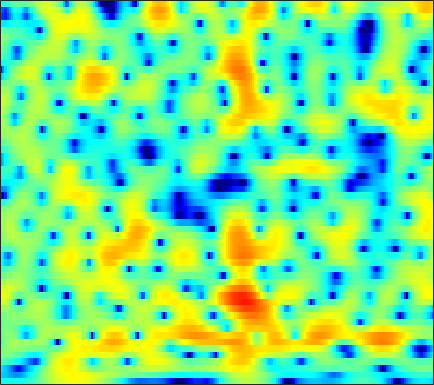

Data behind this chart, as committed beside it:
-4.8954, -4.8701, -4.8566, -4.8586, -4.8726, -4.8849, -4.8945, -4.8799, -4.8292, -4.7387, -4.5687, -4.3869, -4.0497, -3.6267, -3.2575, -2.6941, -2.0778, -1.5903, -0.90859, -0.22476, 0.44119, 0.9281, 1.5491, 2.1321
-7.389, -7.677, -8.145, -8.678, -9.093, -9.614, -9.991, -10.12, -9.978, -9.469, -8.659, -7.914, -6.835, -5.716, -4.88, -3.792, -2.75, -2, -1.05, -0.1568, 0.6767, 1.264, 1.992, 2.655
-6.51, -6.925, -7.728, -8.85, -9.919, -11.66, -13.65, -15.08, -15.98, -15.02, -13.09, -11.59, -9.739, -8.121, -7.025, -5.663, -4.376, -3.45, -2.246, -1.088, 0.009646, 0.7938, 1.772, 2.661
-1.995, -2.118, -2.4, -2.812, -3.181, -3.731, -4.328, -4.802, -5.472, -6.188, -6.999, -7.725, -8.922, -10.51, -12.05, -14.09, -14.06, -12, -8.602, -5.62, -3.168, -1.616, 0.1496, 1.613
0.1148, 0.08947, 0.002402, -0.1407, -0.2871, -0.5315, -0.8497, -1.14, -1.593, -2.119, -2.72, -3.241, -4.003, -4.798, -5.361, -5.891, -5.953, -5.626, -4.753, -3.604, -2.389, -1.507, -0.4103, 0.5891
-0.3562, -0.1008, 0.2253, 0.51, 0.6631, 0.7884, 0.8217, 0.8003, 0.7259, 0.5958, 0.4159, 0.2632, 0.05904, -0.1324, -0.2627, -0.3926, -0.4807, -0.5311, -0.582, -0.6464, -0.7502, -0.8607, -1.063, -1.293
-2.742, -1.417, -0.1134, 0.7683, 1.196, 1.542, 1.649, 1.614, 1.456, 1.232, 1.003, 0.8775, 0.8251, 0.9024, 1.023, 1.216, 1.387, 1.459, 1.436, 1.212, 0.7185, 0.1183, -1.135, -3.12
-1.555, -0.8014, -0.04234, 0.4054, 0.5109, 0.3643, -0.1532, -0.8077, -2.13, -4.047, -6.601, -8.624, -9.36, -7.019, -4.886, -2.549, -0.8377, 0.1078, 1.005, 1.551, 1.797, 1.818, 1.679, 1.41
-0.8733, -0.588, -0.3061, -0.1781, -0.2039, -0.4204, -0.8973, -1.444, -2.442, -3.668, -5.002, -5.788, -5.968, -5.024, -3.945, -2.46, -1.158, -0.3463, 0.5106, 1.12, 1.521, 1.705, 1.832, 1.867
-1.459, -0.9992, -0.5244, -0.1947, -0.04285, 0.03177, -0.01796, -0.09953, -0.2449, -0.392, -0.4998, -0.5138, -0.4352, -0.2271, -0.01496, 0.3226, 0.6652, 0.8975, 1.138, 1.278, 1.298, 1.234, 1.041, 0.7313
-1.096, -0.5766, -0.08292, 0.22, 0.3456, 0.4155, 0.4332, 0.4367, 0.4574, 0.519, 0.6433, 0.7844, 0.9987, 1.218, 1.381, 1.587, 1.738, 1.795, 1.77, 1.615, 1.33, 1.007, 0.4135, -0.3988
0.9645, 1.105, 1.078, 0.7849, 0.4232, -0.1947, -0.8553, -1.28, -1.571, -1.442, -0.9167, -0.3846, 0.3567, 1.036, 1.475, 1.917, 2.187, 2.285, 2.268, 2.09, 1.728, 1.341, 0.6486, -0.2668
3.655, 3.449, 2.865, 1.862, 0.7635, -1.356, -4.68, -8.712, -19.05, -11.82, -5.723, -3.166, -0.9361, 0.4828, 1.199, 1.781, 2.063, 2.139, 2.116, 1.97, 1.696, 1.402, 0.8907, 0.2212
4.702, 4.57, 4.166, 3.506, 2.821, 1.675, 0.4069, -0.4663, -1.257, -1.366, -0.8864, -0.4311, 0.05919, 0.2659, 0.1881, -0.1956, -0.7936, -1.309, -1.908, -2.192, -2.096, -1.878, -1.617, -1.578
3.557, 3.696, 3.738, 3.629, 3.46, 3.16, 2.804, 2.498, 2.093, 1.707, 1.284, 0.9105, 0.272, -0.6595, -1.628, -3.369, -5.993, -8.988, -16.26, -21.93, -11.73, -8.185, -5.353, -3.707
1.177, 1.556, 1.931, 2.17, 2.275, 2.322, 2.26, 2.158, 1.95, 1.646, 1.218, 0.8159, 0.1384, -0.7031, -1.449, -2.627, -3.929, -4.878, -5.858, -6.118, -5.519, -4.74, -3.587, -2.511
-1.351, -0.8587, -0.3139, 0.1112, 0.3721, 0.6381, 0.8205, 0.911, 0.9438, 0.853, 0.6554, 0.422, 0.0102, -0.4938, -0.9247, -1.541, -2.091, -2.422, -2.7, -2.743, -2.495, -2.163, -1.583, -0.8956
-3.083, -2.818, -2.519, -2.165, -1.834, -1.306, -0.7373, -0.3365, 0.07898, 0.3389, 0.4223, 0.3418, 0.04896, -0.4565, -0.9496, -1.699, -2.508, -3.07, -3.574, -3.625, -3.166, -2.545, -1.496, -0.3826
-4.656, -5.68, -7.242, -8.021, -7.374, -5.353, -3.208, -1.887, -0.5532, 0.3324, 0.7813, 0.8577, 0.6181, -0.03496, -0.8123, -2.32, -4.58, -6.963, -11.47, -14.38, -9.613, -6.25, -2.976, -0.6067
-4.604, -6.36, -9.48, -12, -10.73, -7.006, -3.987, -2.335, -0.7287, 0.3271, 0.8978, 1.063, 0.9581, 0.4941, -0.1023, -1.246, -2.704, -3.98, -5.519, -6.012, -5.058, -3.785, -1.977, -0.3378
-1.71, -2.053, -2.371, -2.403, -2.194, -1.636, -0.9173, -0.3693, 0.2948, 0.7688, 1.06, 1.156, 1.097, 0.8613, 0.5675, 0.08334, -0.4753, -0.9069, -1.407, -1.748, -1.898, -1.862, -1.648, -1.262
-0.3237, -0.08601, 0.2289, 0.5319, 0.7542, 1.032, 1.26, 1.405, 1.538, 1.581, 1.577, 1.526, 1.407, 1.229, 1.072, 0.7966, 0.4089, 0.07709, -0.497, -1.232, -2.139, -2.965, -4.221, -5.396
-0.4578, 0.4396, 1.332, 1.929, 2.208, 2.368, 2.323, 2.167, 1.803, 1.368, 0.903, 0.6066, 0.385, 0.3534, 0.4319, 0.5428, 0.5735, 0.4805, 0.1133, -0.6142, -1.812, -3.161, -5.844, -10.31
-0.2181, 0.8332, 1.811, 2.373, 2.541, 2.445, 1.98, 1.35, 0.1319, -1.595, -3.812, -5.459, -6.41, -5.097, -3.598, -1.814, -0.5029, 0.1067, 0.5577, 0.6161, 0.3139, -0.06161, -0.714, -1.319
0.739, 1.276, 1.813, 2.091, 2.117, 1.887, 1.28, 0.5545, -0.8569, -2.986, -5.943, -8.702, -10.52, -7.737, -5.301, -2.837, -1.116, -0.2376, 0.5594, 1.032, 1.248, 1.295, 1.229, 1.087
0.5102, 0.8436, 1.194, 1.426, 1.505, 1.452, 1.21, 0.9107, 0.34, -0.3407, -1.026, -1.429, -1.684, -1.565, -1.309, -0.7975, -0.3191, 0.02883, 0.4253, 0.7221, 0.9528, 1.04, 1.072, 0.9715
-0.7716, -0.5107, -0.1421, 0.2501, 0.529, 0.8459, 1.088, 1.181, 1.212, 1.148, 0.9849, 0.835, 0.583, 0.3061, 0.09894, -0.2046, -0.5016, -0.6727, -0.7792, -0.6932, -0.4112, -0.1109, 0.3029, 0.5969
-4.179, -4.162, -3.618, -2.644, -1.799, -0.7097, 0.2073, 0.749, 1.282, 1.567, 1.64, 1.536, 1.203, 0.606, -0.03277, -1.222, -2.754, -4.172, -5.959, -6.351, -4.836, -3.193, -1.216, 0.3042
-15.3, -20.29, -14.23, -8.792, -6.159, -3.687, -1.988, -1.037, -0.1216, 0.4411, 0.7354, 0.7523, 0.5465, -0.005896, -0.6882, -2.046, -4.113, -6.327, -10.31, -11.96, -7.782, -4.773, -1.806, 0.3235
-9.967, -10.39, -9.658, -8.039, -6.752, -5.191, -3.96, -3.208, -2.424, -1.798, -1.354, -1.112, -0.9425, -0.9657, -1.11, -1.44, -1.921, -2.241, -2.546, -2.408, -1.805, -1.093, -0.03622, 1.039
-6.016, -6.028, -5.93, -5.707, -5.512, -5.306, -5.118, -4.991, -4.75, -4.292, -3.651, -3.059, -2.296, -1.607, -1.187, -0.7861, -0.509, -0.3897, -0.2398, -0.08385, 0.1601, 0.3997, 0.8264, 1.361
-4.019, -3.959, -3.966, -4.138, -4.433, -5.194, -6.458, -7.791, -9.709, -10.16, -7.82, -5.655, -3.192, -1.37, -0.372, 0.5233, 1.041, 1.187, 1.165, 0.9025, 0.5211, 0.2286, 0.05109, 0.2607
-3.911, -3.495, -2.979, -2.735, -2.803, -3.361, -4.659, -6.191, -8.993, -9.766, -6.532, -3.856, -1.076, 0.8562, 1.855, 2.68, 2.97, 2.874, 2.269, 1.084, -0.8767, -3.011, -6.835, -8.343
-10.45, -7.799, -5.265, -3.584, -2.761, -2.047, -1.681, -1.52, -1.281, -0.85, -0.1021, 0.5641, 1.483, 2.265, 2.673, 2.992, 2.948, 2.699, 1.977, 0.8057, -0.8746, -2.457, -4.583, -5.245
-9.475, -7.583, -5.368, -3.619, -2.586, -1.529, -0.7098, -0.223, 0.3562, 0.8391, 1.286, 1.59, 1.947, 2.193, 2.301, 2.303, 2.158, 1.92, 1.489, 0.9168, 0.2768, -0.1847, -0.6732, -0.9365
-4.331, -3.708, -2.78, -1.849, -1.192, -0.42, 0.2344, 0.6486, 1.1, 1.468, 1.724, 1.863, 1.948, 1.937, 1.874, 1.69, 1.436, 1.2, 0.8656, 0.5261, 0.2042, -0.004857, -0.2615, -0.4883
-1.874, -1.371, -0.7236, -0.1289, 0.2737, 0.7703, 1.19, 1.46, 1.734, 1.926, 2.015, 2.002, 1.867, 1.606, 1.313, 0.8453, 0.2893, -0.1092, -0.599, -0.9259, -1.061, -1.066, -0.991, -0.9146
-0.2939, 0.1943, 0.6904, 1.052, 1.265, 1.499, 1.709, 1.858, 2.048, 2.164, 2.193, 2.108, 1.838, 1.315, 0.7263, -0.327, -1.697, -2.892, -4.393, -5.16, -4.713, -3.863, -2.599, -1.566
1.142, 1.32, 1.298, 1.069, 0.8355, 0.5377, 0.433, 0.5297, 0.8855, 1.345, 1.727, 1.892, 1.848, 1.419, 0.8071, -0.5673, -2.773, -5.258, -10.97, -22.94, -11.01, -6.67, -3.288, -1.257
1.927, 1.5, 0.5037, -1.059, -2.644, -5.214, -7.055, -6.554, -4.172, -1.842, -0.1478, 0.7372, 1.414, 1.638, 1.524, 1.006, 0.1327, -0.6174, -1.607, -2.09, -1.794, -1.232, -0.3282, 0.4871
2.195, 1.468, 0.09131, -1.897, -3.912, -7.354, -10.42, -9.625, -6.205, -3.353, -1.354, -0.2551, 0.7833, 1.448, 1.72, 1.882, 1.854, 1.712, 1.499, 1.276, 1.084, 0.9821, 0.8105, 0.6121
2.819, 2.234, 1.278, 0.1705, -0.7099, -1.777, -2.459, -2.632, -2.428, -1.804, -1.015, -0.3886, 0.4512, 1.157, 1.59, 2.011, 2.245, 2.278, 2.187, 1.907, 1.426, 0.9328, 0.07548, -1.052
3.553, 3.104, 2.368, 1.496, 0.7609, -0.2778, -1.318, -2.005, -2.673, -2.845, -2.355, -1.663, -0.5445, 0.5506, 1.286, 2.017, 2.469, 2.662, 2.636, 2.335, 1.734, 1.033, -0.2386, -2.071
3.306, 2.975, 2.356, 1.494, 0.6701, -0.7875, -2.825, -4.933, -8.812, -12.91, -9.802, -6.282, -2.889, -0.564, 0.6625, 1.811, 2.503, 2.775, 2.835, 2.598, 2.101, 1.569, 0.6225, -0.5512
1.349, 1.296, 1.08, 0.6437, 0.1457, -0.8271, -2.198, -3.511, -5.485, -6.72, -5.681, -3.984, -1.792, -0.0543, 0.8791, 1.75, 2.209, 2.285, 2.169, 1.812, 1.294, 0.8749, 0.3008, -0.2102
-1.832, -1.417, -0.8568, -0.3849, -0.1609, 0.01428, 0.02876, -0.0004758, -0.01148, 0.1331, 0.5201, 0.9378, 1.529, 2.049, 2.327, 2.45, 2.254, 1.892, 1.115, 0.06636, -1.12, -1.936, -2.586, -2.643
-7.85, -6.312, -4.077, -2.182, -1.048, 0.1182, 0.9765, 1.477, 2.047, 2.558, 2.991, 3.268, 3.575, 3.712, 3.686, 3.381, 2.709, 1.938, 0.3435, -2.074, -5.807, -10.07, -15.29, -9.703
-15.24, -10.54, -6.414, -3.833, -2.451, -1.087, -0.06184, 0.5678, 1.312, 1.979, 2.576, 2.967, 3.383, 3.629, 3.655, 3.474, 2.986, 2.349, 1.16, -0.5023, -2.549, -4.106, -5.167, -4.549
-5.111, -4.898, -4.392, -3.898, -3.638, -3.413, -3.177, -2.911, -2.317, -1.447, -0.4278, 0.3191, 1.202, 1.906, 2.263, 2.548, 2.596, 2.447, 2.128, 1.664, 1.157, 0.7992, 0.4806, 0.3348
-1.823, -2.345, -3.165, -4.194, -5.234, -7.103, -9.542, -11.12, -10.68, -7.797, -4.902, -3.172, -1.4, -0.08904, 0.655, 1.38, 1.852, 2.086, 2.268, 2.354, 2.37, 2.365, 2.315, 2.251
-0.1189, -0.8439, -1.998, -3.473, -4.864, -7.293, -10.54, -13.02, -12.72, -9.211, -6.104, -4.357, -2.6, -1.324, -0.5831, 0.1674, 0.7407, 1.123, 1.52, 1.873, 2.191, 2.413, 2.652, 2.813
0.8527, 0.2452, -0.6279, -1.609, -2.355, -3.356, -4.188, -4.571, -4.67, -4.299, -3.674, -3.16, -2.549, -2.075, -1.815, -1.55, -1.302, -1.089, -0.6616, -0.08245, 0.6267, 1.171, 1.881, 2.458
0.7683, 0.3472, -0.1986, -0.715, -1.096, -1.536, -1.917, -2.143, -2.347, -2.464, -2.588, -2.691, -2.9, -3.273, -3.712, -4.493, -5.425, -6.043, -5.964, -4.649, -2.71, -1.256, 0.4361, 1.772
-1.252, -1.498, -1.759, -1.911, -2.019, -2.12, -2.23, -2.348, -2.542, -2.808, -3.124, -3.433, -3.957, -4.711, -5.515, -7.226, -10.36, -14.76, -27.25, -11.76, -5.806, -2.97, -0.2836, 1.632
-6.102, -6.192, -6.108, -5.774, -5.349, -4.838, -4.465, -4.356, -4.502, -4.923, -5.445, -5.816, -6.128, -6.18, -6.117, -6.082, -6.078, -6.027, -5.351, -3.86, -1.911, -0.4617, 1.233, 2.583
-13.11, -14.31, -15.39, -13.04, -10.47, -7.909, -6.453, -6.004, -6.245, -7.459, -9.922, -12.38, -13.64, -10.31, -7.7, -5.017, -3.038, -1.878, -0.5396, 0.674, 1.775, 2.529, 3.354, 3.949
-11.51, -12.87, -14, -11.7, -9.038, -6.419, -4.898, -4.4, -4.49, -5.496, -7.321, -8.916, -9.489, -6.993, -4.7, -2.111, -0.1522, 1.017, 2.242, 3.177, 3.867, 4.217, 4.487, 4.498
-3.976, -4.043, -3.905, -3.455, -2.973, -2.294, -1.77, -1.524, -1.411, -1.507, -1.646, -1.682, -1.47, -0.8986, -0.318, 0.5688, 1.423, 2.014, 2.625, 3.046, 3.265, 3.28, 3.119, 2.733
